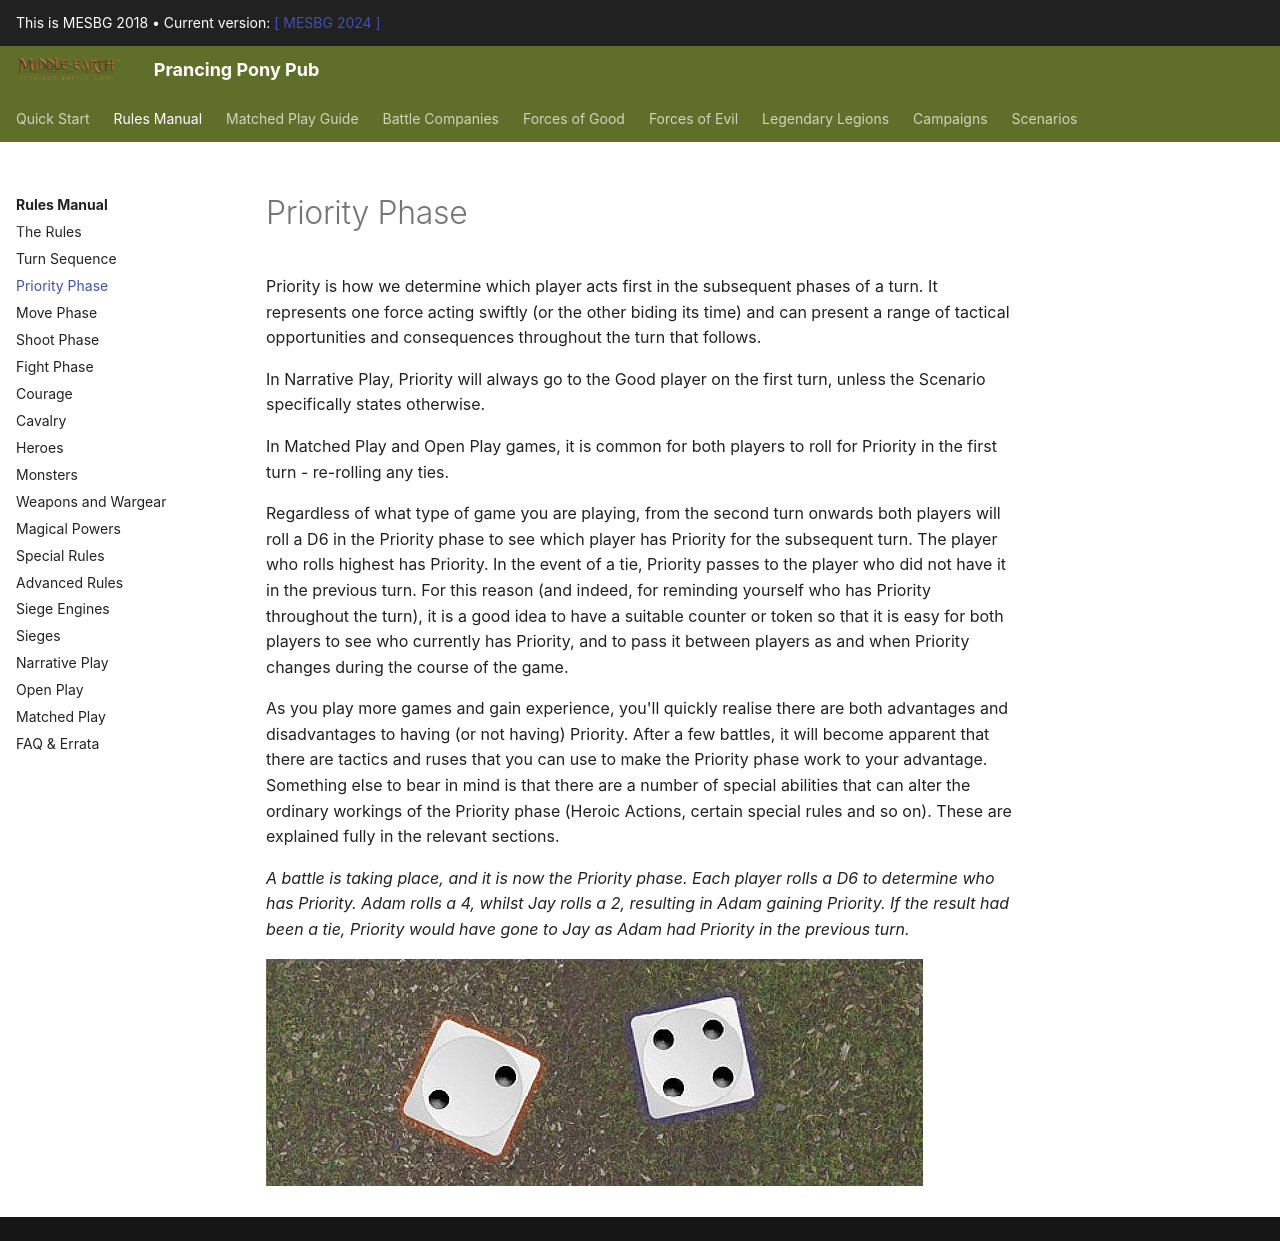

repository: BBBase-EHeresy-PPPub/PPPub · page: mesbg2018/rules_manual/priority_phase/index.html · generator: mkdocs

Priority is how we determine which player acts first in the subsequent phases of a turn. It represents one force acting swiftly (or the other biding its time) and can present a range of tactical opportunities and consequences throughout the turn that follows.

In Narrative Play, Priority will always go to the Good player on the first turn, unless the Scenario specifically states otherwise.

In Matched Play and Open Play games, it is common for both players to roll for Priority in the first turn - re-rolling any ties.

Regardless of what type of game you are playing, from the second turn onwards both players will roll a D6 in the Priority phase to see which player has Priority for the subsequent turn. The player who rolls highest has Priority. In the event of a tie, Priority passes to the player who did not have it in the previous turn. For this reason (and indeed, for reminding yourself who has Priority throughout the turn), it is a good idea to have a suitable counter or token so that it is easy for both players to see who currently has Priority, and to pass it between players as and when Priority changes during the course of the game.

As you play more games and gain experience, you'll quickly realise there are both advantages and disadvantages to having (or not having) Priority. After a few battles, it will become apparent that there are tactics and ruses that you can use to make the Priority phase work to your advantage. Something else to bear in mind is that there are a number of special abilities that can alter the ordinary workings of the Priority phase (Heroic Actions, certain special rules and so on). These are explained fully in the relevant sections.

*A battle is taking place, and it is now the Priority phase. Each player rolls a D6 to determine who has Priority. Adam rolls a 4, whilst Jay rolls a 2, resulting in Adam gaining Priority. If the result had been a tie, Priority would have gone to Jay as Adam had Priority in the previous turn.*

![](../media/rules_manual/priority_phase.jpg){ width=657 height=227 }
